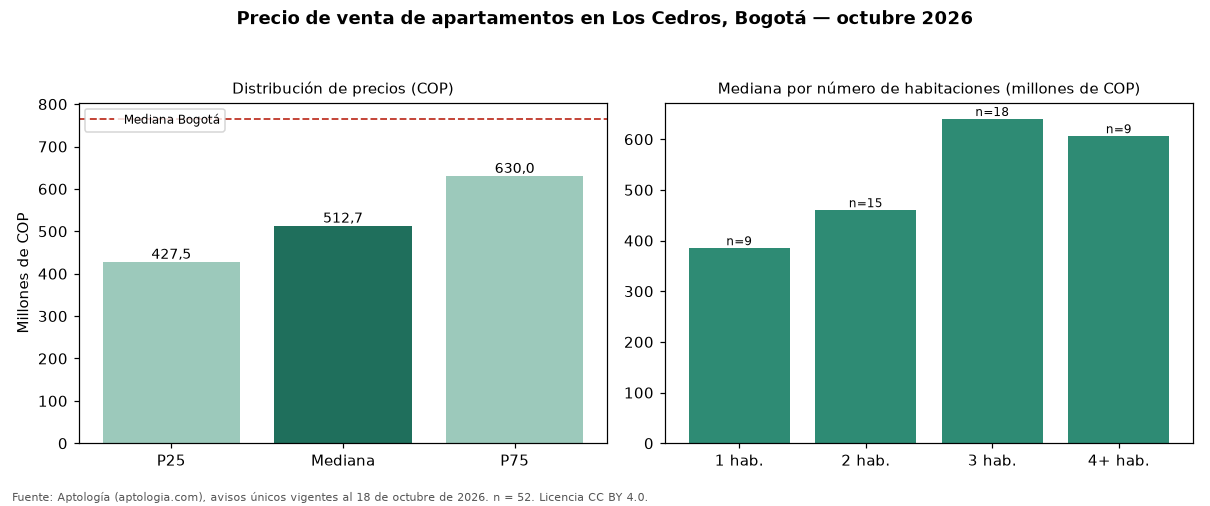

The table this chart was drawn from, first rows:
seccion, metrica, valor_cop, n
precio, p25, 427500000, 52
precio, mediana, 512749500, 52
precio, p75, 630000000, 52
cop_por_m2, p25, 5901623, 52
cop_por_m2, mediana, 6857143, 52
cop_por_m2, p75, 7758193, 52
area, area_mediana_m2, 82.0, 52
habitaciones, 1, 385000000, 9
habitaciones, 2, 460000000, 15
habitaciones, 3, 640000000, 18
habitaciones, 4+, 606000000, 9
administracion, mediana, 480000, 43
estrato, moda, 4, 
parqueadero, porcentaje_con_parqueadero, 96.2, 52
ciudad, mediana_ciudad, 765000000, 33308
ciudad, mediana_cop_por_m2_ciudad, 7407407, 33308
